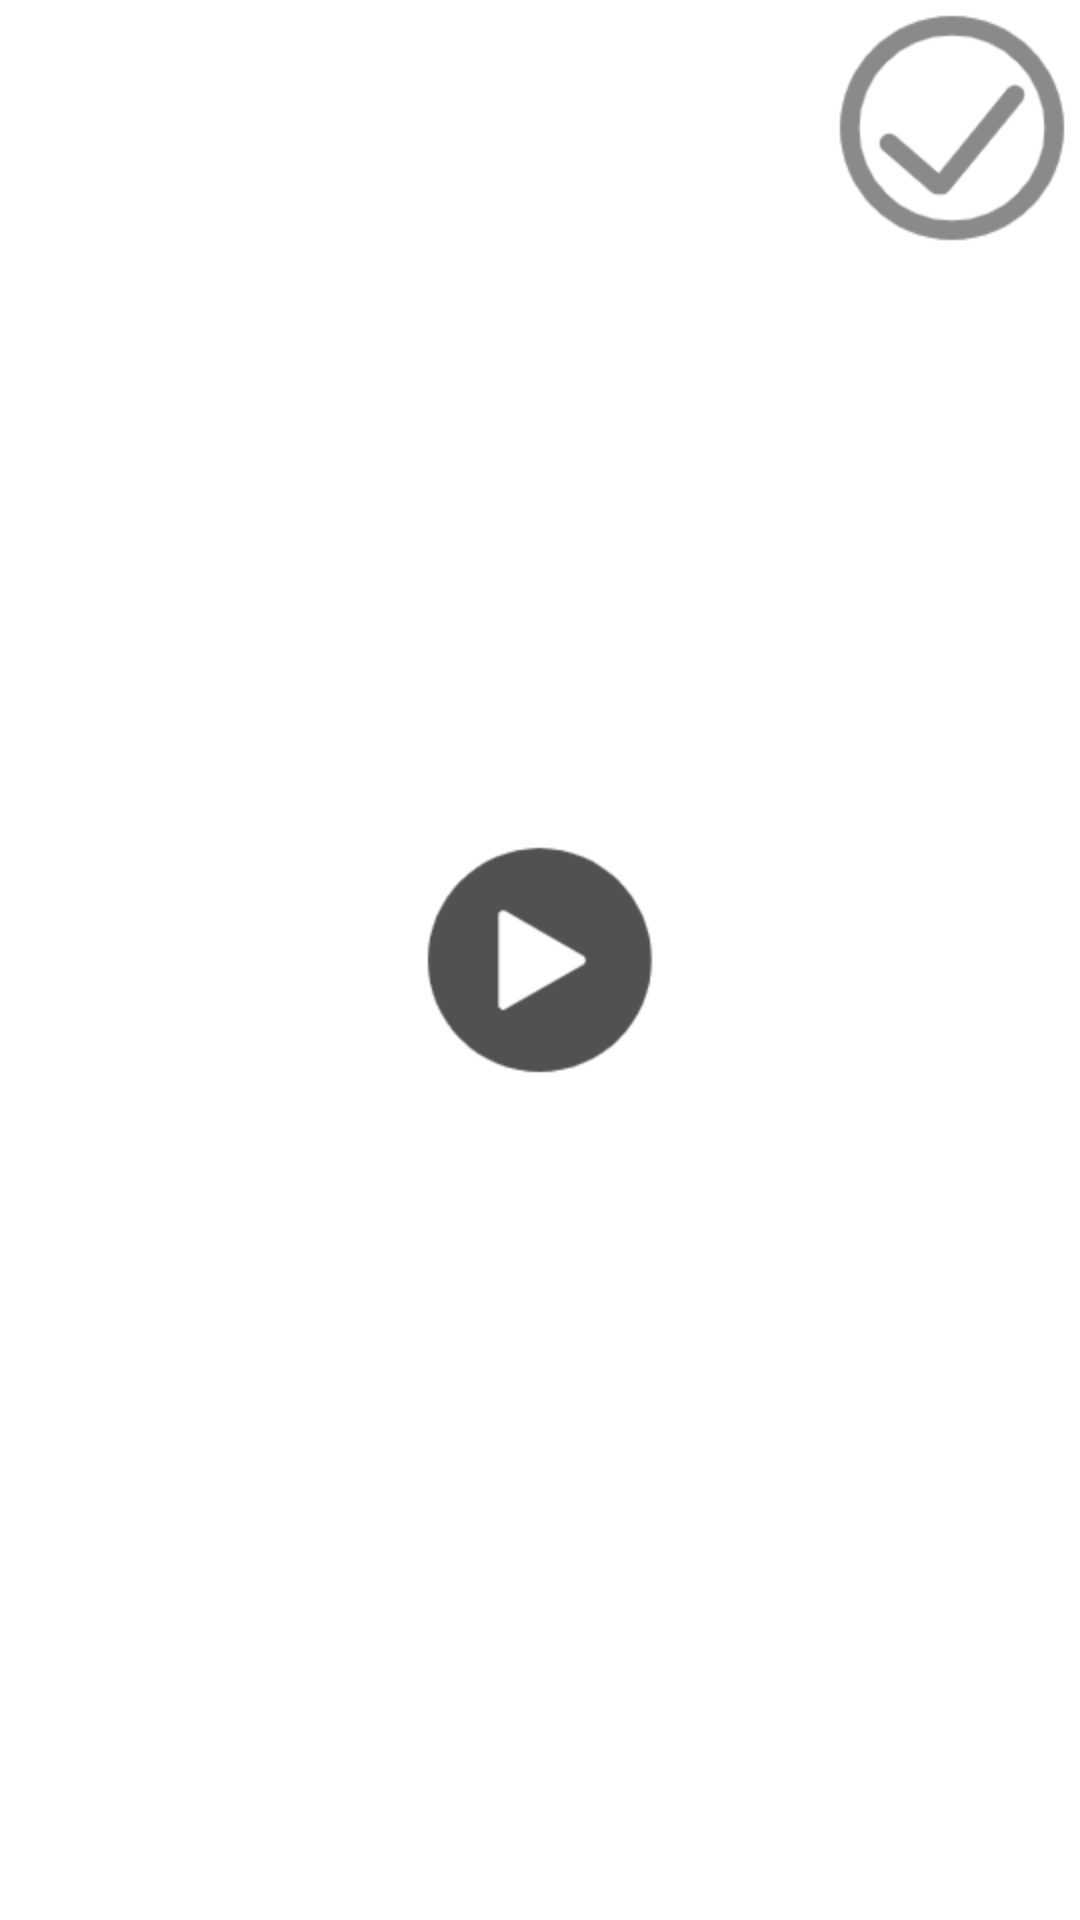

Android layout source for this screen:
<!-- AndroidManifest.xml: application theme RATheme -->
<!-- res/layout/activity_video_item.xml -->
<?xml version="1.0" encoding="utf-8"?>
<RelativeLayout xmlns:android="http://schemas.android.com/apk/res/android"
    android:layout_width="match_parent"
    android:layout_height="match_parent">
    <ImageView
        android:id="@+id/video_item_image"
        android:layout_width="match_parent"
        android:layout_height="match_parent"
        android:scaleType="centerCrop"/>
    <ImageView
        android:id="@+id/video_item_select"
        android:layout_width="wrap_content"
        android:layout_height="wrap_content"
        android:src="@mipmap/ic_gallery_select_normal"
        android:layout_alignParentTop="true"
        android:layout_alignParentRight="true"/>
    <ImageView
        android:id="@+id/video_item_play"
        android:layout_width="wrap_content"
        android:layout_height="wrap_content"
        android:src="@drawable/selector_video_play_icon"
        android:layout_centerHorizontal="true"
        android:layout_centerVertical="true"/>
</RelativeLayout>
<!-- resources referenced by this layout -->
<resources>
  <!-- drawable selector_video_play_icon (drawable) -->
  <?xml version="1.0" encoding="utf-8"?>
  <selector xmlns:android="http://schemas.android.com/apk/res/android">
      <item
          android:state_pressed="true"
          android:drawable="@mipmap/ic_video_play_focus"/>
      <item
          android:state_pressed="false"
          android:drawable="@mipmap/ic_video_play_normal"/>
      <item android:drawable="@mipmap/ic_video_play_normal"/>
  </selector>
  <!-- mipmap ic_gallery_select_normal: png bitmap (mipmap-hdpi, 2638 bytes) -->
</resources>
